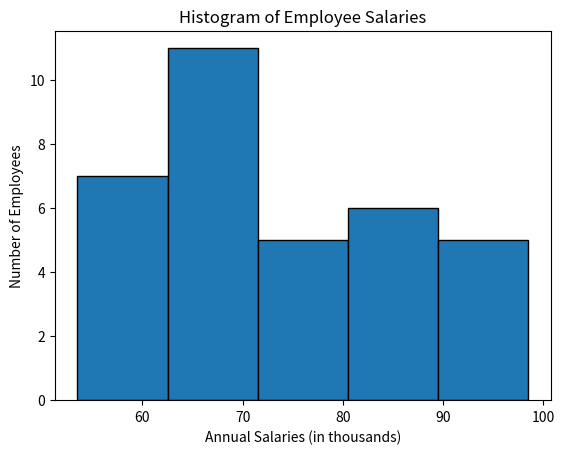

Here is the Python script that generated this plot:
import matplotlib.pyplot as plt
import numpy as np

# Given salary data in thousands of dollars, excluding the outlier
salaries = [54, 55, 55, 57, 57, 59, 60, 65, 65, 65, 66, 68, 68,
            69, 69, 70, 70, 70, 75, 75, 75, 75, 77, 82, 82, 82,
            88, 89, 89, 91, 91, 97, 98, 98]

# Class boundaries for the histogram without the outlier
class_boundaries = [53.5, 62.5, 71.5, 80.5, 89.5, 98.5]

# Creating the histogram with the specified class boundaries
plt.hist(salaries, bins=class_boundaries, edgecolor='black')

# Set the title and labels
plt.title('Histogram of Employee Salaries')
plt.xlabel('Annual Salaries (in thousands)')
plt.ylabel('Number of Employees')

# Show the plot
plt.show()
